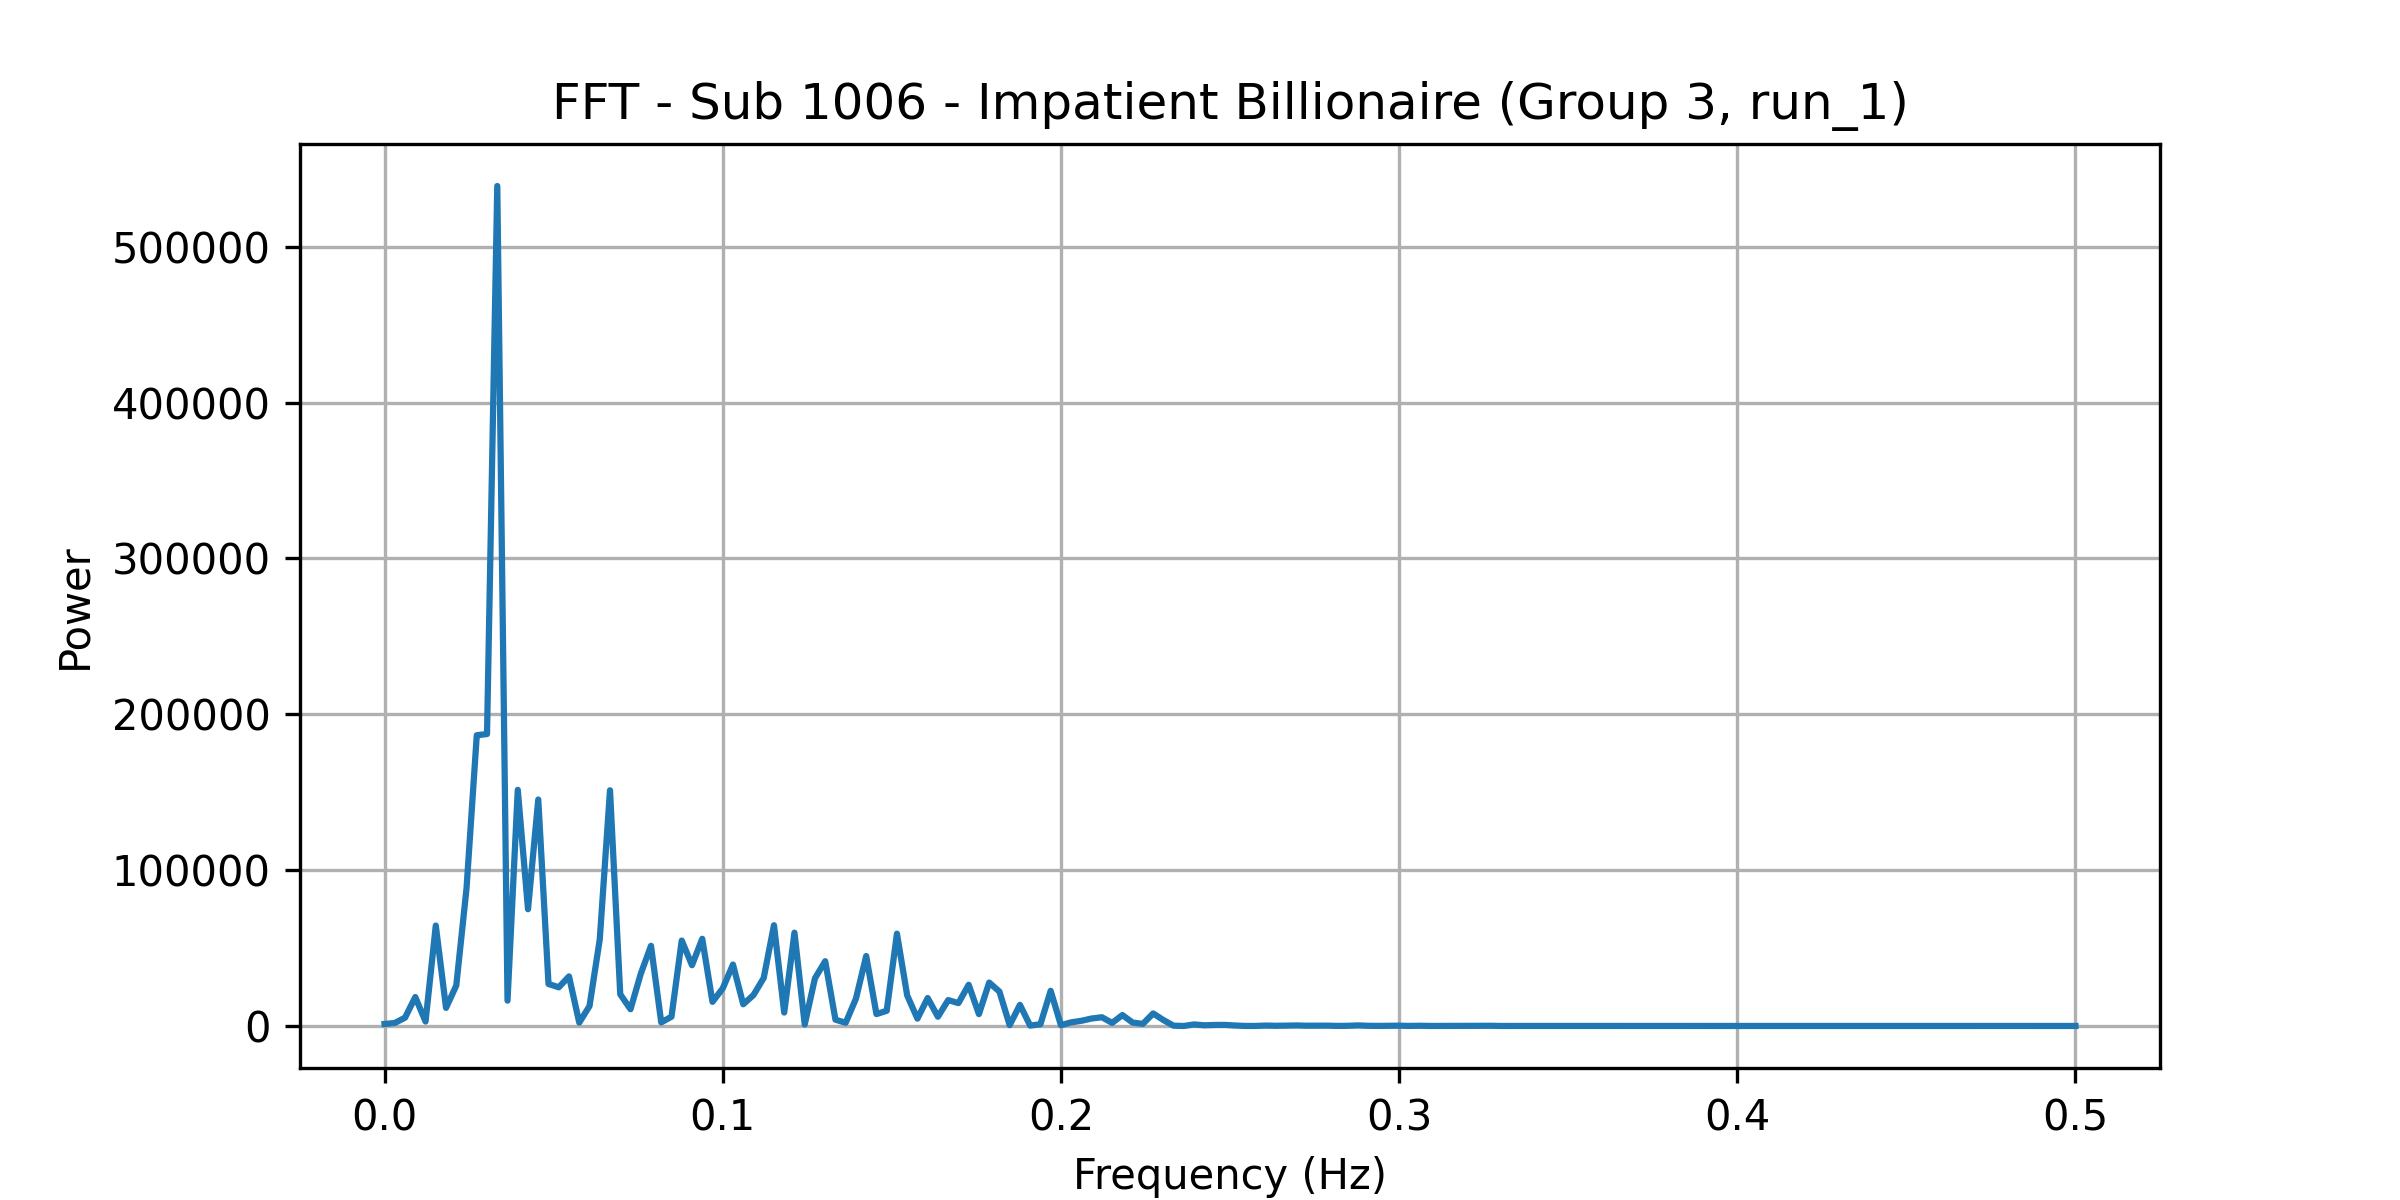

Source data for this figure (header and first rows):
frequency, power
0.0, 1296
0.00303, 1937
0.006061, 5360
0.009091, 18578
0.01212, 2872
0.01515, 64440
0.01818, 11635
0.02121, 25985
0.02424, 88344
0.02727, 186575
0.0303, 187318
0.03333, 538947
0.03636, 16285
0.03939, 151507
0.04242, 74934
0.04545, 145298
0.04848, 26989
0.05152, 24836
0.05455, 31843
0.05758, 2177
0.06061, 12803
0.06364, 55556
0.06667, 151247
0.0697, 20362
0.07273, 10772
0.07576, 33466
0.07879, 51457
0.08182, 2316
0.08485, 5970
0.08788, 54841
0.09091, 39022
0.09394, 55963
0.09697, 15502
0.1, 24118
0.103, 39424
0.1061, 13948
0.1091, 19861
0.1121, 30855
0.1152, 64650
0.1182, 8651
0.1212, 59879
0.1242, 990.2
0.1273, 30607
0.1303, 41563
0.1333, 4060
0.1364, 2070
0.1394, 17592
0.1424, 44903
0.1455, 7660
0.1485, 9761
0.1515, 59233
0.1545, 19614
0.1576, 4746
0.1606, 17953
0.1636, 5941
0.1667, 16625
0.1697, 14705
0.1727, 26449
0.1758, 7635
0.1788, 27882
... 106 more rows
